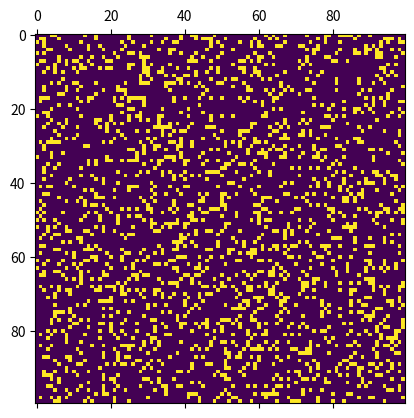

This chart was generated by the following Python code:
# -*- coding: utf-8 -*-
"""
Created on Tue Jan 26 19:26:27 2016

[redacted]
"""

import numpy as np
import matplotlib.pyplot as plt 
import matplotlib.animation as animation

N = 100
ON = 255
OFF = 0
vals = [ON, OFF]

# populate grid with random on/off - more off than on
grid = np.random.choice(vals, N*N, p=[0.2, 0.8]).reshape(N, N)

def update(data):
  global grid
  # copy grid since we require 8 neighbors for calculation
  # and we go line by line 
  newGrid = grid.copy()
  for i in range(N):
    for j in range(N):
      # compute 8-neghbor sum 
      # using toroidal boundary conditions - x and y wrap around 
      # so that the simulaton takes place on a toroidal surface.
      total = (grid[i, (j-1)%N] + grid[i, (j+1)%N] + 
               grid[(i-1)%N, j] + grid[(i+1)%N, j] + 
               grid[(i-1)%N, (j-1)%N] + grid[(i-1)%N, (j+1)%N] + 
               grid[(i+1)%N, (j-1)%N] + grid[(i+1)%N, (j+1)%N])/255
      # apply Conway's rules
      if grid[i, j]  == ON:
        if (total < 2) or (total > 3):
          newGrid[i, j] = OFF
      else:
        if total == 3:
          newGrid[i, j] = ON
  # update data
  mat.set_data(newGrid)
  grid = newGrid
  return [mat]

# set up animation
fig, ax = plt.subplots()
mat = ax.matshow(grid)
ani = animation.FuncAnimation(fig, update, interval=50,
                              save_count=50)
plt.show()
